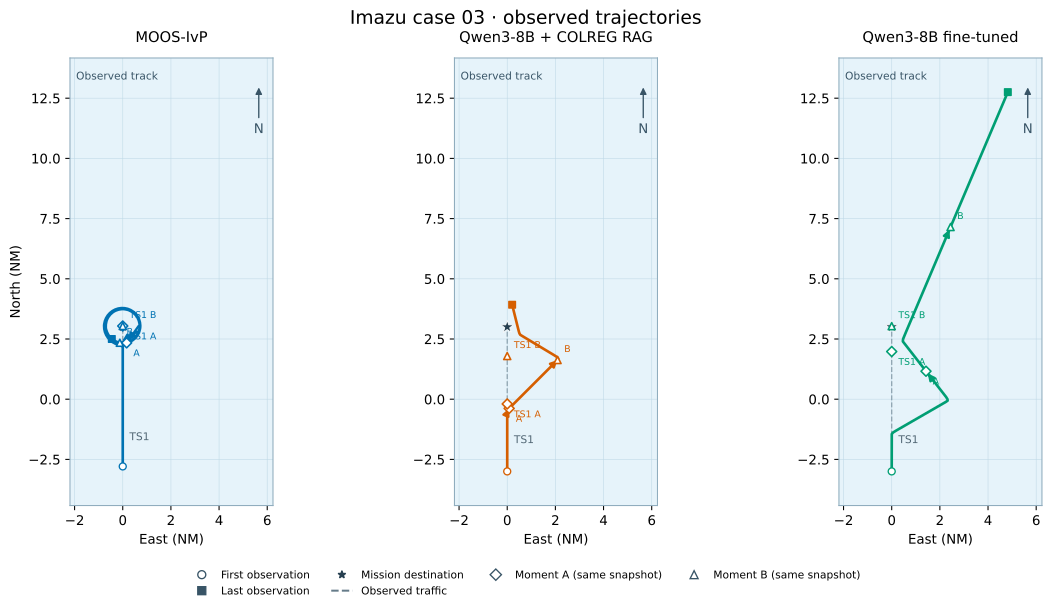

Values plotted in this chart, from the file beside it:
model, vessel, observed_at, x_m, y_m
MOOS-IvP, own_ship, 89531075340, 0.0, -5171
MOOS-IvP, own_ship, 89531075365, 0.0, -5102
MOOS-IvP, own_ship, 89531075390, 0.0, -5033
MOOS-IvP, own_ship, 89531075415, 0.0, -4964
MOOS-IvP, own_ship, 89531075440, 0.0, -4897
MOOS-IvP, own_ship, 89531075465, 0.0, -4828
MOOS-IvP, own_ship, 89531075490, 0.0, -4759
MOOS-IvP, own_ship, 89531075515, 0.0, -4690
MOOS-IvP, own_ship, 89531075540, 0.0, -4621
MOOS-IvP, own_ship, 89531075565, 0.0, -4551
MOOS-IvP, own_ship, 89531075590, 0.0, -4483
MOOS-IvP, own_ship, 89531075615, 0.0, -4414
MOOS-IvP, own_ship, 89531075640, 0.0, -4347
MOOS-IvP, own_ship, 89531075665, 0.0, -4278
MOOS-IvP, own_ship, 89531075690, 0.0, -4209
MOOS-IvP, own_ship, 89531075715, 0.0, -4133
MOOS-IvP, own_ship, 89531075740, 0.0, -4058
MOOS-IvP, own_ship, 89531075765, 0.0, -3978
MOOS-IvP, own_ship, 89531075790, 0.0, -3858
MOOS-IvP, own_ship, 89531075815, 0.0, -3737
MOOS-IvP, own_ship, 89531075840, 0.0, -3611
MOOS-IvP, own_ship, 89531075865, 0.0, -3506
MOOS-IvP, own_ship, 89531075890, 0.0, -3435
MOOS-IvP, own_ship, 89531075915, 0.0, -3367
MOOS-IvP, own_ship, 89531075940, 0.0, -3297
MOOS-IvP, own_ship, 89531075965, 0.0, -3228
MOOS-IvP, own_ship, 89531075990, 0.0, -3159
MOOS-IvP, own_ship, 89531076015, 0.0, -3085
MOOS-IvP, own_ship, 89531076040, 0.0, -3012
MOOS-IvP, own_ship, 89531076065, 0.0, -2932
MOOS-IvP, own_ship, 89531076090, 0.0, -2811
MOOS-IvP, own_ship, 89531076115, 0.0, -2685
MOOS-IvP, own_ship, 89531076140, 0.0, -2559
MOOS-IvP, own_ship, 89531076165, 0.0, -2449
MOOS-IvP, own_ship, 89531076190, 0.0, -2376
MOOS-IvP, own_ship, 89531076214, 0.0, -2310
MOOS-IvP, own_ship, 89531076240, 0.0, -2241
MOOS-IvP, own_ship, 89531076265, 0.0, -2172
MOOS-IvP, own_ship, 89531076290, 0.0, -2102
MOOS-IvP, own_ship, 89531076315, 0.0, -2031
MOOS-IvP, own_ship, 89531076340, 0.0, -1955
MOOS-IvP, own_ship, 89531076365, 0.0, -1880
MOOS-IvP, own_ship, 89531076390, -0.07974, -1773
MOOS-IvP, own_ship, 89531076415, -0.05021, -1652
MOOS-IvP, own_ship, 89531076440, -0.06574, -1527
MOOS-IvP, own_ship, 89531076465, -0.05858, -1411
MOOS-IvP, own_ship, 89531076490, -0.05843, -1329
MOOS-IvP, own_ship, 89531076515, -0.06177, -1260
MOOS-IvP, own_ship, 89531076540, -0.06041, -1190
MOOS-IvP, own_ship, 89531076565, -0.05831, -1121
MOOS-IvP, own_ship, 89531076590, -0.05963, -1055
MOOS-IvP, own_ship, 89531076616, -0.06092, -984.2
MOOS-IvP, own_ship, 89531076640, -0.05943, -908.7
MOOS-IvP, own_ship, 89531076665, -0.05947, -824.8
MOOS-IvP, own_ship, 89531076690, -0.06045, -702
MOOS-IvP, own_ship, 89531076715, -0.05982, -576.2
MOOS-IvP, own_ship, 89531076740, -0.06019, -450.7
MOOS-IvP, own_ship, 89531076766, -0.05993, -350.4
MOOS-IvP, own_ship, 89531076790, -0.06005, -279.6
MOOS-IvP, own_ship, 89531076815, -0.06009, -210.4
... 1,844 more rows
